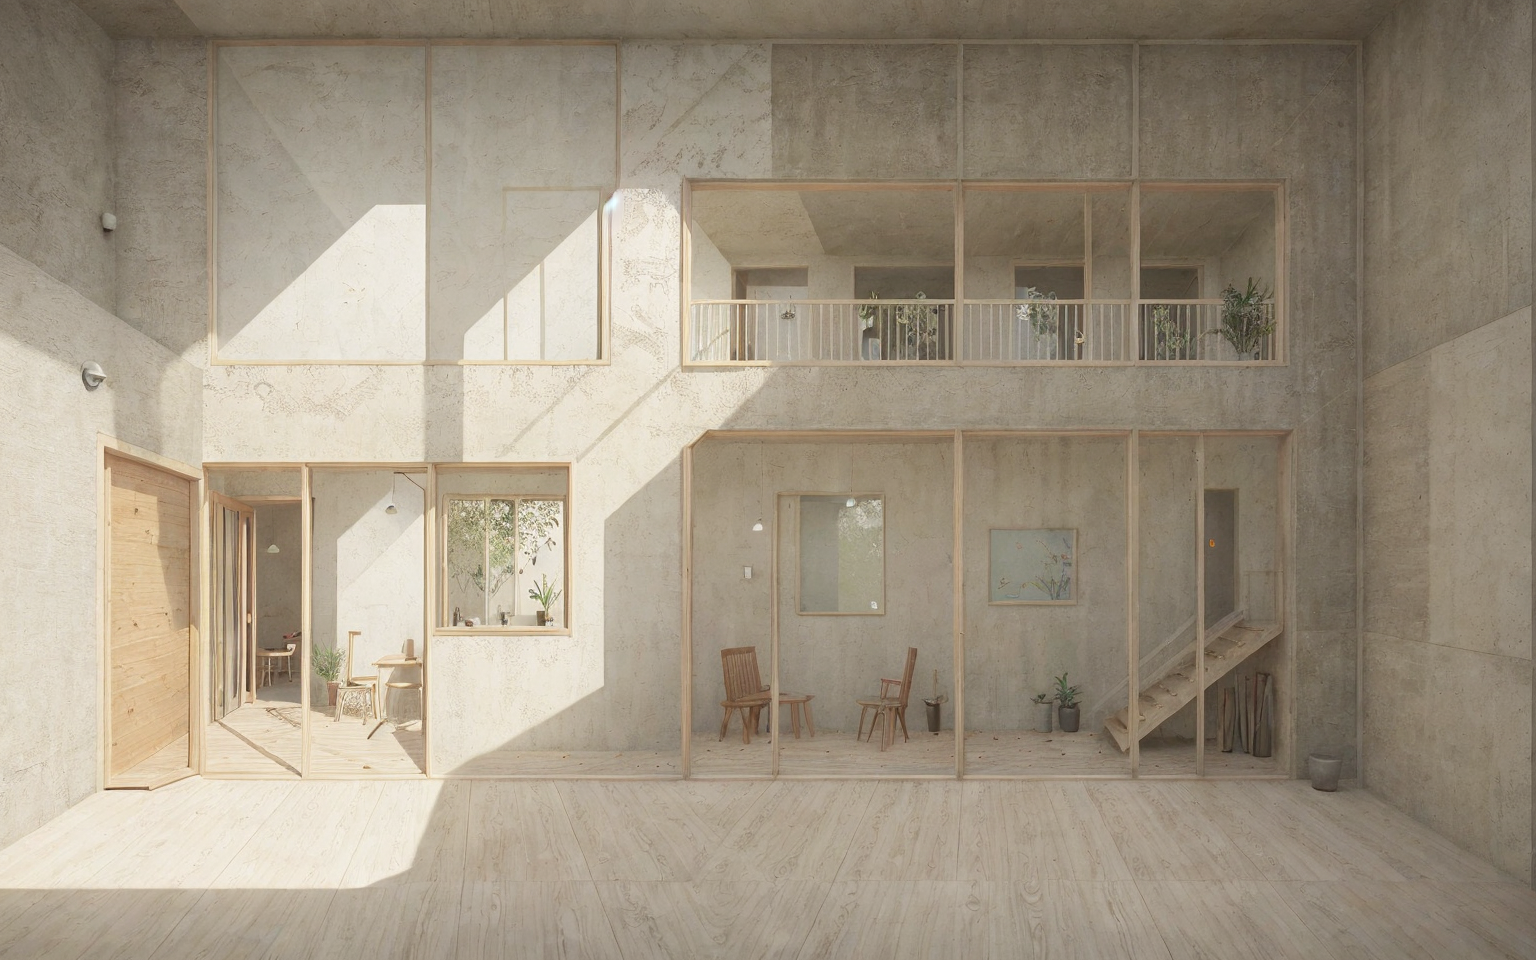
Generation parameters embedded in this image by AUTOMATIC1111 Stable Diffusion web UI or a fork of it (Forge, ...) (PNG 'parameters' text chunk):
illustration of  a small, low, small, single story, minimalistic building, looking out through a large horizontal window that frames a spacious patio, timber structure   <lora:AIDVN_BartlettSchoolArtStyle:0.3>  <lora:illustration:0.9>  <lora:Minute_Sketch_v2:0.4>
Negative prompt: Crooked walls, disproportionate spaces, blurry details, unrealistic lighting, poor perspective, missing structural elements, warped shapes, deformed facades, inconsistent textures, jagged edges, unnatural colors, distorted reflections, overly abstract forms, misaligned windows, excessive repetition, pixelated surfaces, unstable foundation, chaotic composition, flat lighting, low resolution, fragmented geometry, overly complex design, poor symmetry, excessive clutter, non-functional spaces, out of scale, inconsistent material, wrong proportions, awkward angles, incomplete structures, random elements, artificial look, missing context, poor shading, implausible engineering, forced perspective, misplaced shadows, lack of depth, undefined spaces, missing details, overly simplified forms
Steps: 30, Sampler: Euler a, Schedule type: Karras, CFG scale: 1.5, Seed: 3481891390, Size: 384x240, Model hash: f47e942ad4, Model: realisticVisionV60B1_v51HyperVAE, Denoising strength: 0.7, Hires upscale: 4, Hires upscaler: 4x-UltraSharp, Lora hashes: "AIDVN_BartlettSchoolArtStyle: dbabf3bdabad, illustration: b78c55da5c98, Minute_Sketch_v2: 1070f5559ca1", Version: 1.10.1